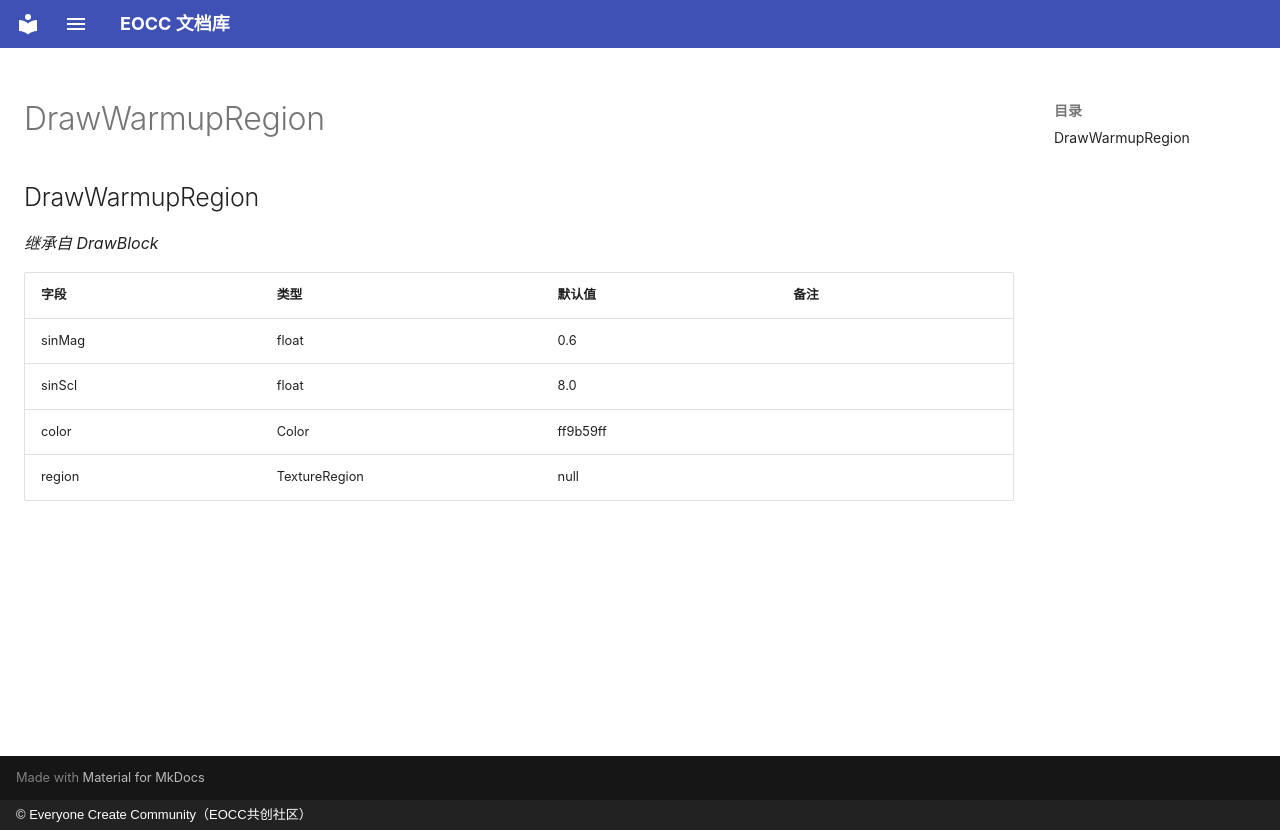

repository: eoccc/eoccc.github.io · page: wiki/mindustry/zh/Modding%20Classes/DrawWarmupRegion/index.html · generator: mkdocs · copyright: © Everyone Create Community（EOCC共创社区）

# DrawWarmupRegion

## DrawWarmupRegion

*继承自 DrawBlock*

| 字段 | 类型 | 默认值 | 备注 |
|---|---|---|---|
| sinMag | float | 0.6 |  |
| sinScl | float | 8.0 |  |
| color | Color | ff9b59ff |  |
| region | TextureRegion | null |  |
